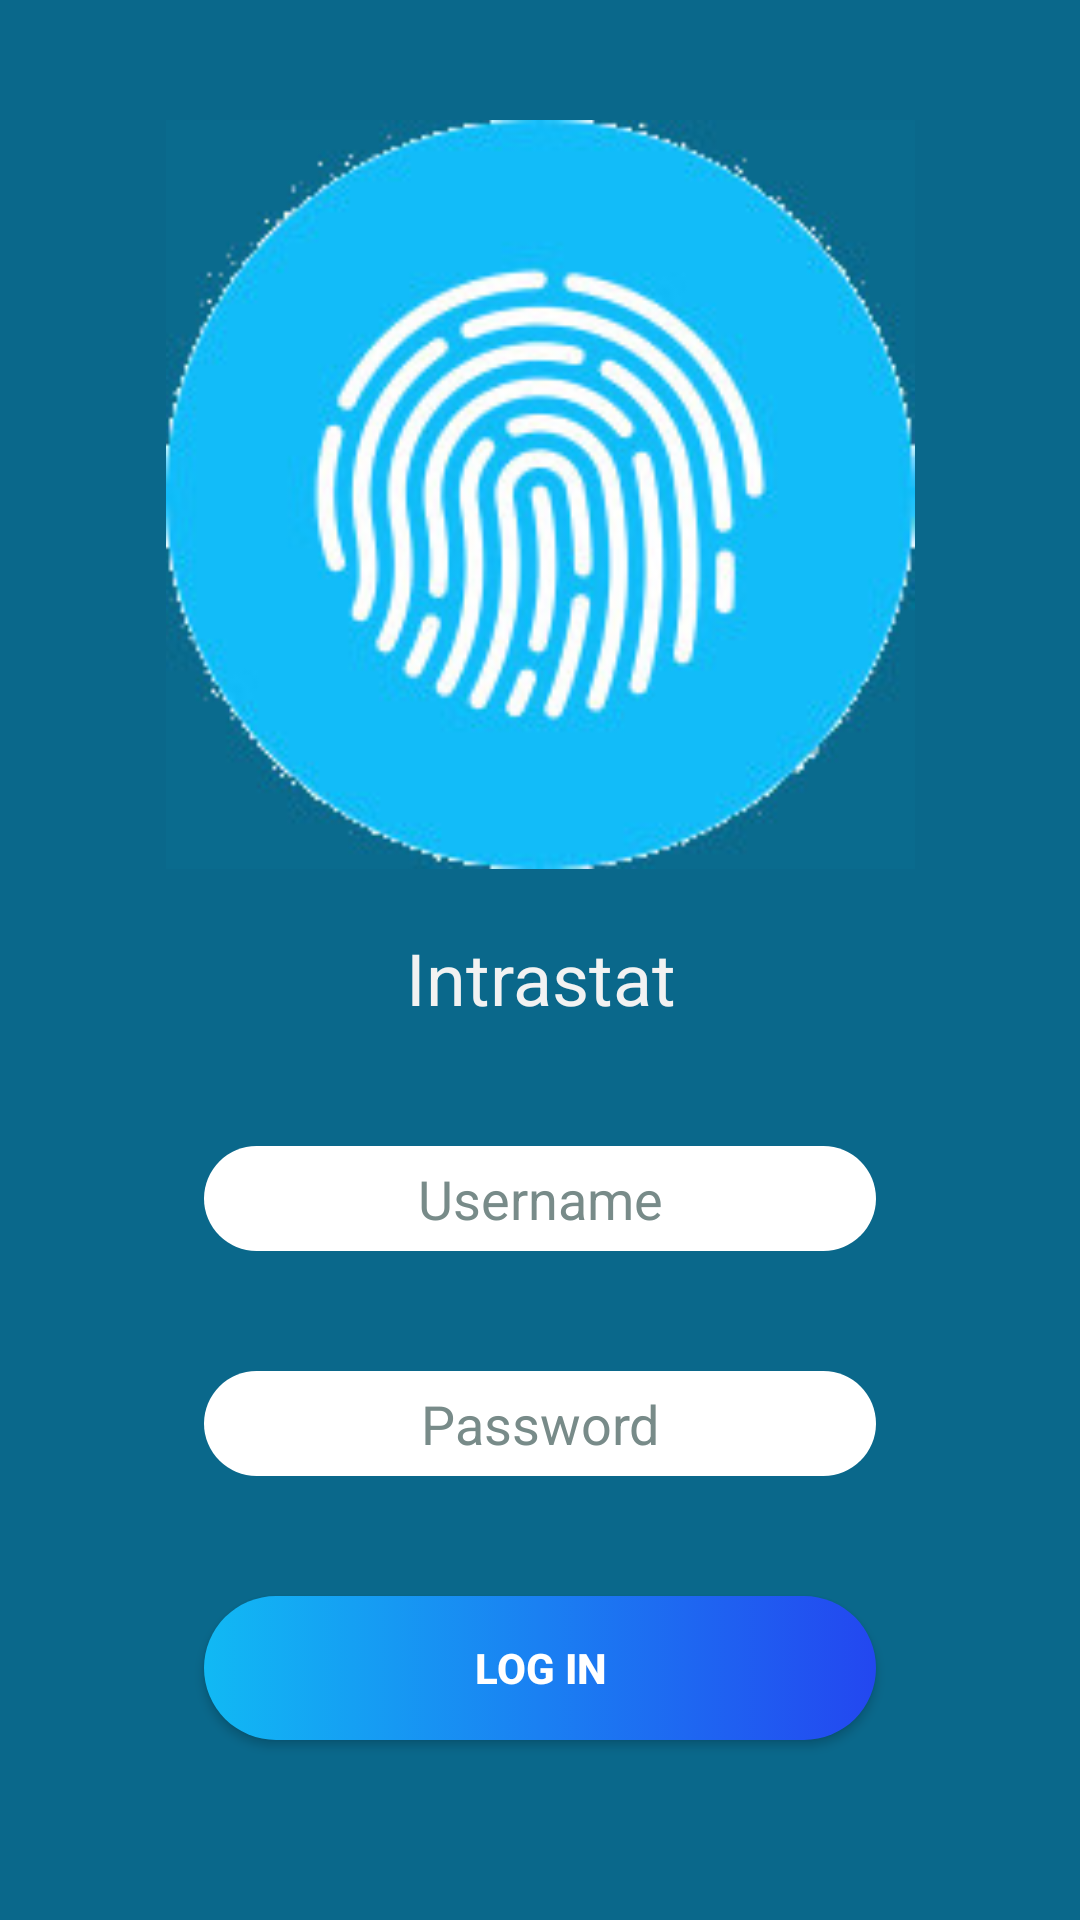

This screen was rendered from an Android layout file. Write that file and the resources it references.
<!-- AndroidManifest.xml: application theme Theme.AppCompat.NoActionBar -->
<!-- res/layout/activity_login.xml -->
<?xml version="1.0" encoding="utf-8"?>
<RelativeLayout
        xmlns:android="http://schemas.android.com/apk/res/android"
        xmlns:app="http://schemas.android.com/apk/res-auto"
        xmlns:tools="http://schemas.android.com/tools"
        android:layout_width="match_parent"
        android:layout_height="match_parent"
        android:paddingBottom="@dimen/activity_vertical_margin"
        android:paddingTop="@dimen/activity_vertical_margin"
        android:paddingLeft="@dimen/activity_horizontal_margin"
        android:paddingRight="@dimen/activity_horizontal_margin"
        android:background="#0A688B"
        tools:context="com.example.xavier.myapplication.LoginActivity">

    <LinearLayout
            android:orientation="vertical"
            android:layout_width="match_parent"
            android:layout_height="match_parent"
            android:layout_centerHorizontal="true"
            android:layout_centerVertical="true">
        <ImageView
                android:layout_width="match_parent"
                android:layout_height="0dp"
                app:srcCompat="@drawable/fingerprint"
                android:id="@+id/imageView"
                android:layout_weight="1"
        />
        <TextView
                style="@style/label_style"
                android:text="Intrastat"
                android:backgroundTint="@android:color/transparent"
                android:id="@+id/editText3"
                android:textSize="24sp"/>
        <EditText
                style="@style/edit_text_style"
                android:inputType="textEmailAddress"
                android:id="@+id/account"
                android:hint="Username"
        />
        <EditText
                style="@style/edit_text_style"
                android:inputType="textPassword"
                android:id="@+id/password"
                android:hint="Password"/>
        <Button
                style="@style/btton_style"
                android:id="@+id/button"
                android:text="Log In"/>
    </LinearLayout>
</RelativeLayout>
<!-- resources referenced by this layout -->
<resources>
  <dimen name="activity_horizontal_margin">48dp</dimen>
  <dimen name="activity_vertical_margin">40dp</dimen>
  <!-- drawable fingerprint: jpg bitmap (drawable, 17435 bytes) -->
  <style name="btton_style">
          <item name="android:gravity">center</item>
          <item name="android:background">@drawable/button_frame</item>
          <item name="android:layout_width">match_parent</item>
          <item name="android:layout_height">wrap_content</item>
          <item name="android:ems">15</item>
          <item name="android:textColor">#ffffff</item>
          <item name="android:layout_margin">20dp</item>
          <item name="android:textStyle">bold</item>
      </style>
  <style name="edit_text_style">
          <item name="android:gravity">center</item>
          <item name="android:background">@drawable/edit_frame</item>
          <item name="android:layout_width">match_parent</item>
          <item name="android:layout_height">wrap_content</item>
          <item name="android:ems">10</item>
          <item name="android:layout_margin">20dp</item>
          <item name="android:textColorHint">#788B89</item>
          <item name="android:textColor">@android:color/black</item>
      </style>
  <style name="label_style">
          <item name="android:gravity">center</item>
          <item name="android:layout_width">match_parent</item>
          <item name="android:layout_height">wrap_content</item>
          <item name="android:textColor">#F2F2F2</item>
          <item name="android:layout_margin">20dp</item>
          <item name="android:textSize">24sp</item>
      </style>
  <!-- drawable button_frame (drawable) -->
  <?xml version="1.0" encoding="utf-8"?>
  <selector manifest:android="http://schemas.android.com/apk/res/android"
            xmlns:manifest="http://schemas.android.com/aapt" xmlns:android="http://schemas.android.com/apk/res/android">
      <item>
          <shape android:shape="rectangle">
              <corners android:radius="50dp"/>
              <solid android:color="#FFFFFF"/>
              <size android:height="35dp"/>
              <gradient android:startColor="#11B9F4" android:endColor="#2347F0"/>
          </shape>
      </item>
  </selector>
  <!-- drawable edit_frame (drawable) -->
  <?xml version="1.0" encoding="utf-8"?>
  <selector manifest:android="http://schemas.android.com/apk/res/android"
            xmlns:manifest="http://schemas.android.com/aapt" xmlns:android="http://schemas.android.com/apk/res/android">
      <item>
          <shape android:shape="rectangle">
              <corners android:radius="50dp"/>
              <solid android:color="#FFFFFF"/>
              <size android:height="35dp"/>
          </shape>
      </item>
  </selector>
</resources>
